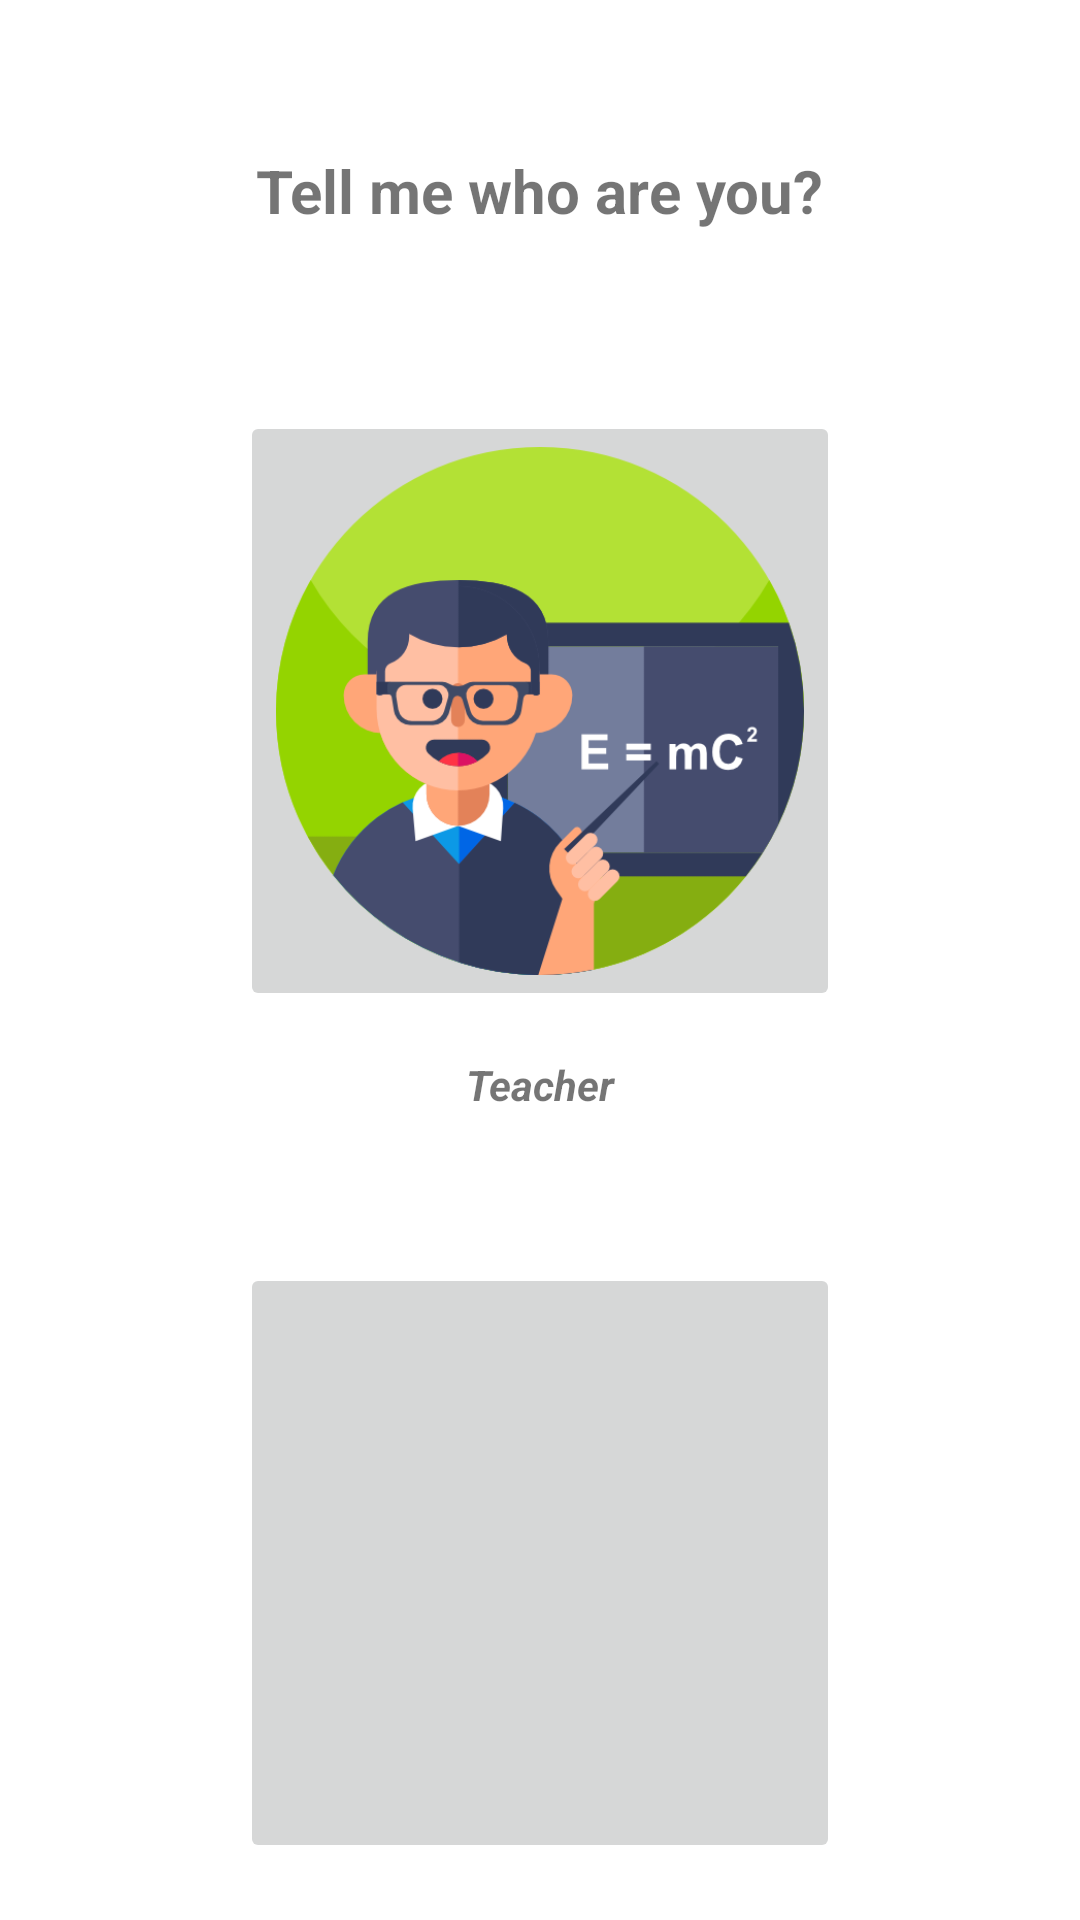

Here is an Android app screen rendered from its layout file. Give the layout XML and the strings, colors and styles it references.
<!-- AndroidManifest.xml: application theme Theme.ImPresent -->
<!-- res/layout/activity_register_type.xml -->
<?xml version="1.0" encoding="utf-8"?>
<androidx.constraintlayout.widget.ConstraintLayout xmlns:android="http://schemas.android.com/apk/res/android"
    xmlns:app="http://schemas.android.com/apk/res-auto"
    xmlns:tools="http://schemas.android.com/tools"
    android:layout_width="match_parent"
    android:layout_height="match_parent"
    tools:context=".RegisterType">

    <ImageButton
        android:id="@+id/student_image_button"
        android:layout_width="200dp"
        android:layout_height="200dp"
        android:layout_marginTop="50dp"
        android:scaleType="fitCenter"
        app:layout_constraintEnd_toEndOf="parent"
        app:layout_constraintStart_toStartOf="parent"
        app:layout_constraintTop_toBottomOf="@+id/teacher_textview"
        app:srcCompat="@drawable/student_icon" />

    <ImageButton
        android:id="@+id/teacher_image_button"
        android:layout_width="200dp"
        android:layout_height="200dp"
        android:layout_marginTop="60dp"
        android:scaleType="fitCenter"
        app:layout_constraintEnd_toEndOf="parent"
        app:layout_constraintStart_toStartOf="parent"
        app:layout_constraintTop_toBottomOf="@+id/select_type_textview"
        app:srcCompat="@drawable/teacher_icon" />

    <TextView
        android:id="@+id/teacher_textview"
        android:layout_width="wrap_content"
        android:layout_height="wrap_content"
        android:layout_marginTop="15dp"
        android:text="Teacher"
        android:textStyle="bold|italic"
        app:layout_constraintEnd_toEndOf="parent"
        app:layout_constraintHorizontal_bias="0.5"
        app:layout_constraintStart_toStartOf="parent"
        app:layout_constraintTop_toBottomOf="@+id/teacher_image_button" />

    <TextView
        android:id="@+id/student_textview"
        android:layout_width="wrap_content"
        android:layout_height="wrap_content"
        android:layout_marginTop="15dp"
        android:layout_marginBottom="10dp"
        android:text="Student"
        android:textStyle="bold|italic"
        app:layout_constraintBottom_toBottomOf="parent"
        app:layout_constraintEnd_toEndOf="parent"
        app:layout_constraintStart_toStartOf="parent"
        app:layout_constraintTop_toBottomOf="@+id/student_image_button" />

    <TextView
        android:id="@+id/select_type_textview"
        android:layout_width="wrap_content"
        android:layout_height="wrap_content"
        android:layout_marginTop="50dp"
        android:text="Tell me who are you?"
        android:textSize="20sp"
        android:textStyle="bold"
        app:layout_constraintEnd_toEndOf="parent"
        app:layout_constraintHorizontal_bias="0.5"
        app:layout_constraintStart_toStartOf="parent"
        app:layout_constraintTop_toTopOf="parent" />
</androidx.constraintlayout.widget.ConstraintLayout>
<!-- resources referenced by this layout -->
<resources>
  <!-- drawable teacher_icon: png bitmap (drawable, 34196 bytes) -->
  <style name="Theme.ImPresent" parent="Theme.MaterialComponents.DayNight.DarkActionBar">
          
          <item name="colorPrimary">@color/purple_500</item>
          <item name="colorPrimaryVariant">@color/purple_700</item>
          <item name="colorOnPrimary">@color/white</item>
          
          <item name="colorSecondary">@color/teal_200</item>
          <item name="colorSecondaryVariant">@color/teal_700</item>
          <item name="colorOnSecondary">@color/black</item>
          
          <item name="android:statusBarColor" tools:targetApi="l">?attr/colorPrimaryVariant</item>
          
      </style>
  <!-- not gathered from this repository: default colours our renderer supplied (Android Studio template values) -->
  <color name="purple_500">#FF6200EE</color>
  <color name="purple_700">#FF3700B3</color>
  <color name="teal_200">#FF03DAC5</color>
  <color name="teal_700">#FF018786</color>
  <color name="black">#FF000000</color>
  <color name="white">#FFFFFFFF</color>
</resources>
